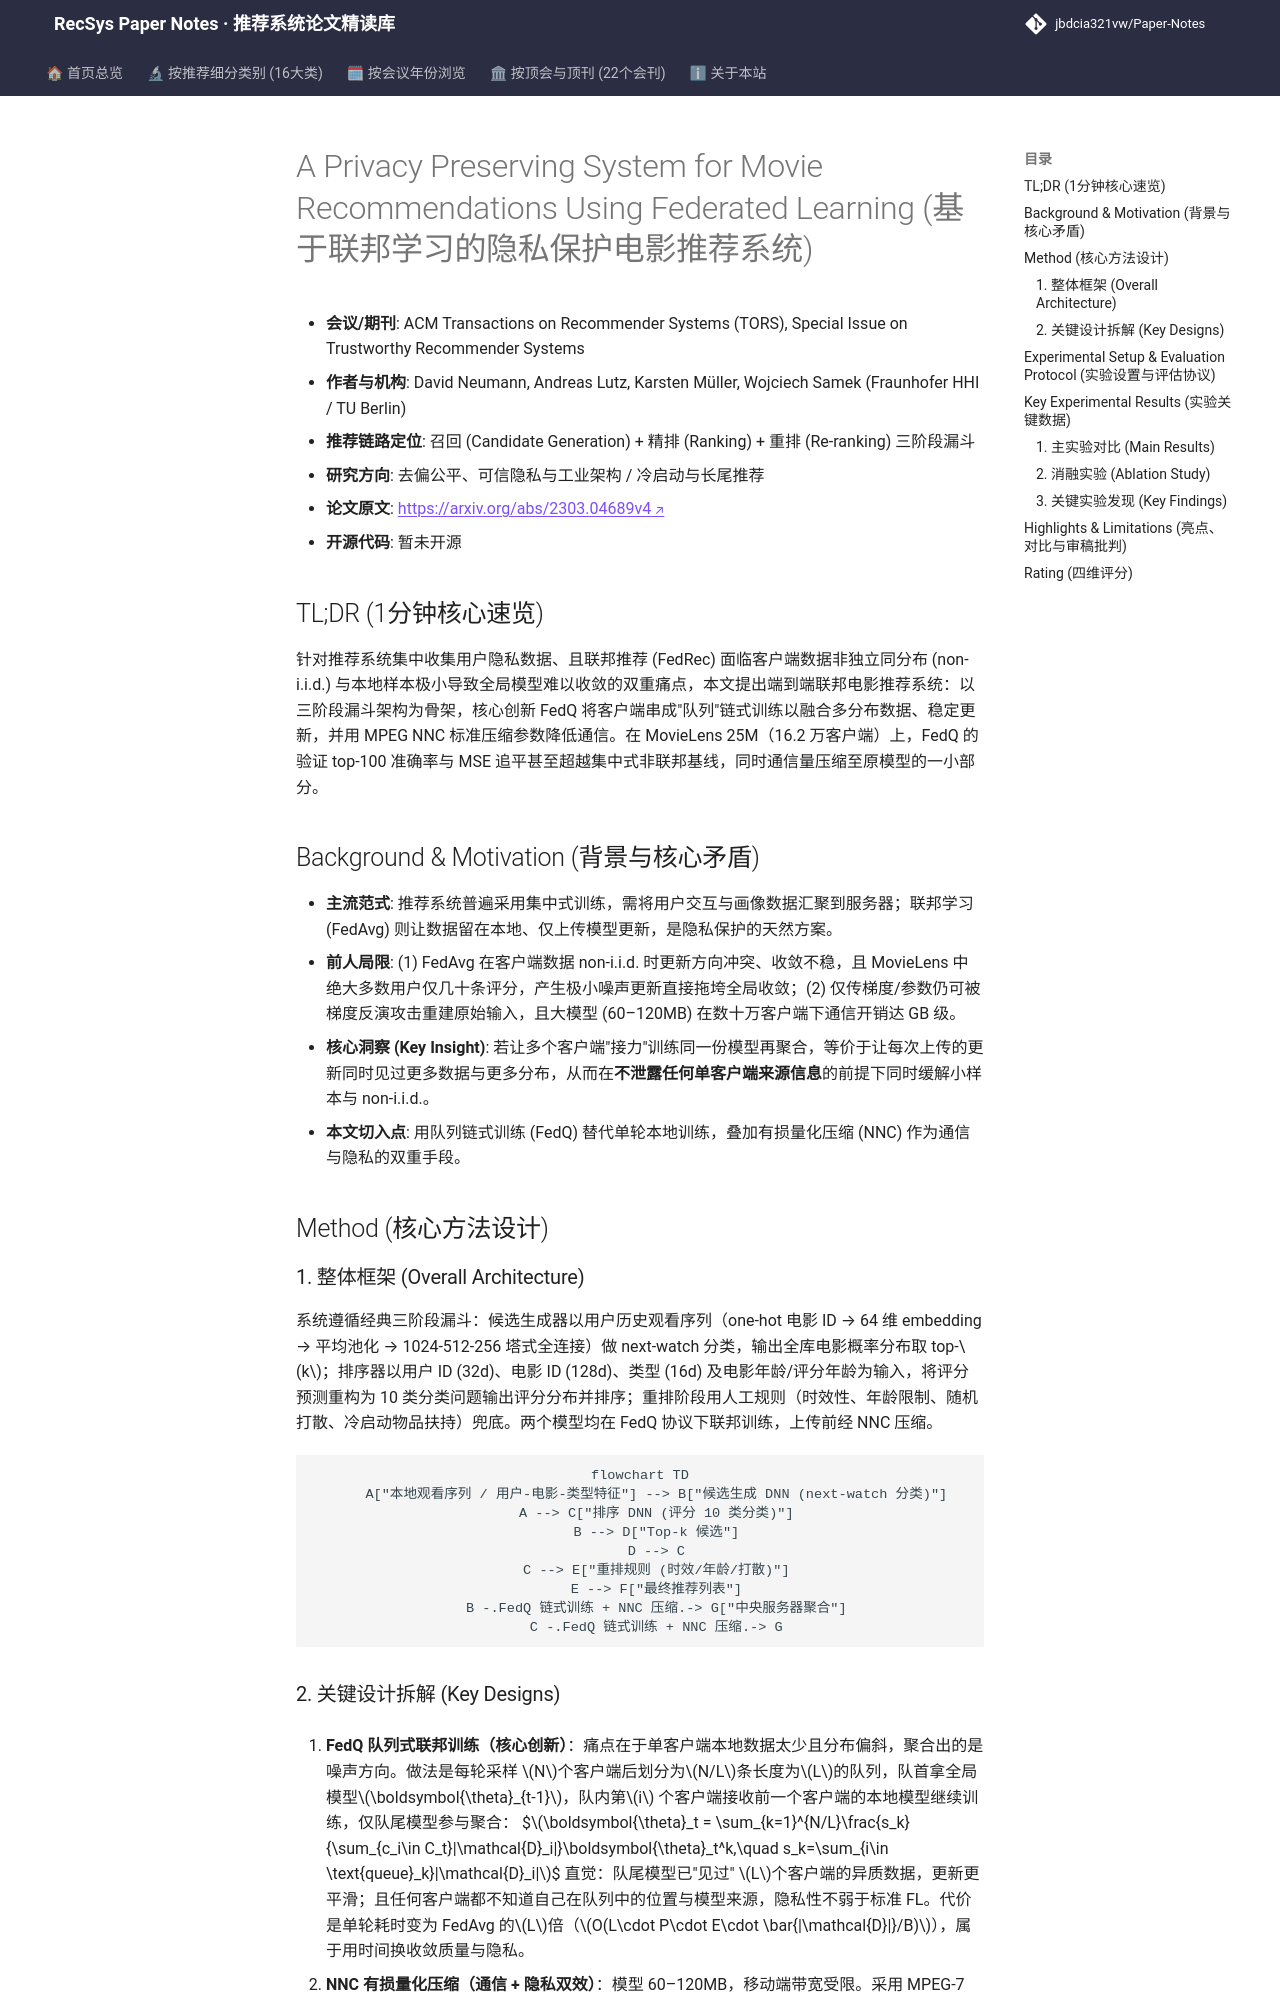

repository: jbdcia321vw/Paper-Notes · page: venues/TORS/2025/debias_fairness_industrial/a_privacy_preserving_system_for_movie_recommendations_using_federated_learn/index.html · generator: mkdocs

---
title: "[Paper Note] A Privacy Preserving System for Movie Recommendations Using Federated Learning"
description: "[TORS 2025][去偏公平、可信隐私与工业架构] 端到端联邦电影推荐系统，提出 FedQ 队列式联邦训练缓解非独立同分布与小样本问题，结合 NNC 压缩降低通信开销，在 MovieLens 25M 上验证 16 万客户端规模。"
tags:
  - TORS
  - 去偏公平、可信隐私与工业架构
  - 召回+精排+重排
  - 联邦学习
  - 神经网络压缩
  - 隐私保护
date: 2026-11-14
venue: TORS
year: 2025
paper_url: "https://arxiv.org/abs/2303.04689"
code_url: ""
categories:
  - debias_fairness_industrial
  - cold_start_rec
---

# A Privacy Preserving System for Movie Recommendations Using Federated Learning (基于联邦学习的隐私保护电影推荐系统)

- **会议/期刊**: ACM Transactions on Recommender Systems (TORS), Special Issue on Trustworthy Recommender Systems
- **作者与机构**: David Neumann, Andreas Lutz, Karsten Müller, Wojciech Samek (Fraunhofer HHI / TU Berlin)
- **推荐链路定位**: 召回 (Candidate Generation) + 精排 (Ranking) + 重排 (Re-ranking) 三阶段漏斗
- **研究方向**: 去偏公平、可信隐私与工业架构 / 冷启动与长尾推荐
- **论文原文**: [https://arxiv.org/abs/2303.04689v4](https://arxiv.org/abs/2303.04689v4)
- **开源代码**: 暂未开源

## TL;DR (1分钟核心速览)

针对推荐系统集中收集用户隐私数据、且联邦推荐 (FedRec) 面临客户端数据非独立同分布 (non-i.i.d.) 与本地样本极小导致全局模型难以收敛的双重痛点，本文提出端到端联邦电影推荐系统：以三阶段漏斗架构为骨架，核心创新 FedQ 将客户端串成"队列"链式训练以融合多分布数据、稳定更新，并用 MPEG NNC 标准压缩参数降低通信。在 MovieLens 25M（16.2 万客户端）上，FedQ 的验证 top-100 准确率与 MSE 追平甚至超越集中式非联邦基线，同时通信量压缩至原模型的一小部分。

## Background & Motivation (背景与核心矛盾)

- **主流范式**: 推荐系统普遍采用集中式训练，需将用户交互与画像数据汇聚到服务器；联邦学习 (FedAvg) 则让数据留在本地、仅上传模型更新，是隐私保护的天然方案。
- **前人局限**: (1) FedAvg 在客户端数据 non-i.i.d. 时更新方向冲突、收敛不稳，且 MovieLens 中绝大多数用户仅几十条评分，产生极小噪声更新直接拖垮全局收敛；(2) 仅传梯度/参数仍可被梯度反演攻击重建原始输入，且大模型 (60–120MB) 在数十万客户端下通信开销达 GB 级。
- **核心洞察 (Key Insight)**: 若让多个客户端"接力"训练同一份模型再聚合，等价于让每次上传的更新同时见过更多数据与更多分布，从而在**不泄露任何单客户端来源信息**的前提下同时缓解小样本与 non-i.i.d.。
- **本文切入点**: 用队列链式训练 (FedQ) 替代单轮本地训练，叠加有损量化压缩 (NNC) 作为通信与隐私的双重手段。

## Method (核心方法设计)

### 1. 整体框架 (Overall Architecture)

系统遵循经典三阶段漏斗：候选生成器以用户历史观看序列（one-hot 电影 ID → 64 维 embedding → 平均池化 → 1024-512-256 塔式全连接）做 next-watch 分类，输出全库电影概率分布取 top-$k$；排序器以用户 ID (32d)、电影 ID (128d)、类型 (16d) 及电影年龄/评分年龄为输入，将评分预测重构为 10 类分类问题输出评分分布并排序；重排阶段用人工规则（时效性、年龄限制、随机打散、冷启动物品扶持）兜底。两个模型均在 FedQ 协议下联邦训练，上传前经 NNC 压缩。

```mermaid
flowchart TD
    A["本地观看序列 / 用户-电影-类型特征"] --> B["候选生成 DNN (next-watch 分类)"]
    A --> C["排序 DNN (评分 10 类分类)"]
    B --> D["Top-k 候选"]
    D --> C
    C --> E["重排规则 (时效/年龄/打散)"]
    E --> F["最终推荐列表"]
    B -.FedQ 链式训练 + NNC 压缩.-> G["中央服务器聚合"]
    C -.FedQ 链式训练 + NNC 压缩.-> G
```
